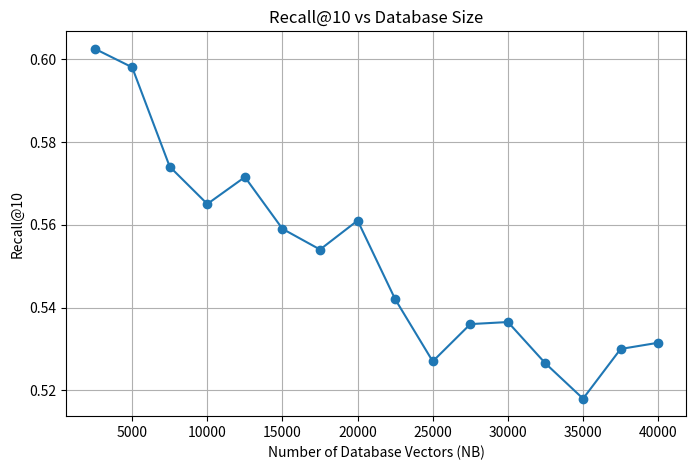

Write Python code to recreate this figure.
import matplotlib.pyplot as plt

NB = [
    2500, 5000, 7500, 10000,
    12500, 15000, 17500, 20000,
    22500, 25000, 27500, 30000,
    32500, 35000, 37500, 40000
]

recall = [
    0.6025,
    0.5980,
    0.5740,
    0.5650,
    0.5715,
    0.5590,
    0.5540,
    0.5610,
    0.5420,
    0.5270,
    0.5360,
    0.5365,
    0.5265,
    0.5180,
    0.5300,
    0.5315
]

plt.figure(figsize=(8, 5))
plt.plot(NB, recall, marker='o')

plt.xlabel('Number of Database Vectors (NB)')
plt.ylabel('Recall@10')
plt.title('Recall@10 vs Database Size')
plt.grid(True)

plt.show()
